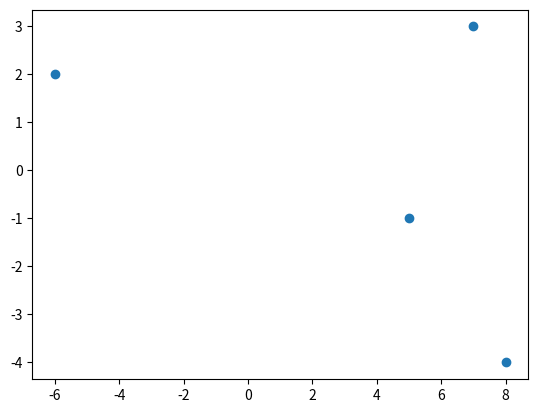

The script that saved this image: (Note: this script raises an exception after producing the figure.)
import matplotlib.pyplot as plt

x = [5, -6, 7, 8]
y = [-1, 2, 3, -4]

tocke = [[-2,5],[4,1],[0,-0.5]]

plt.figure()
plt.scatter(x,y)
plt.plot(zip(tocke))

plt.show()
#bitno je stavit koordinantne osi plt.ax/plt.ay
#plotanje vektora je plt.quiver
